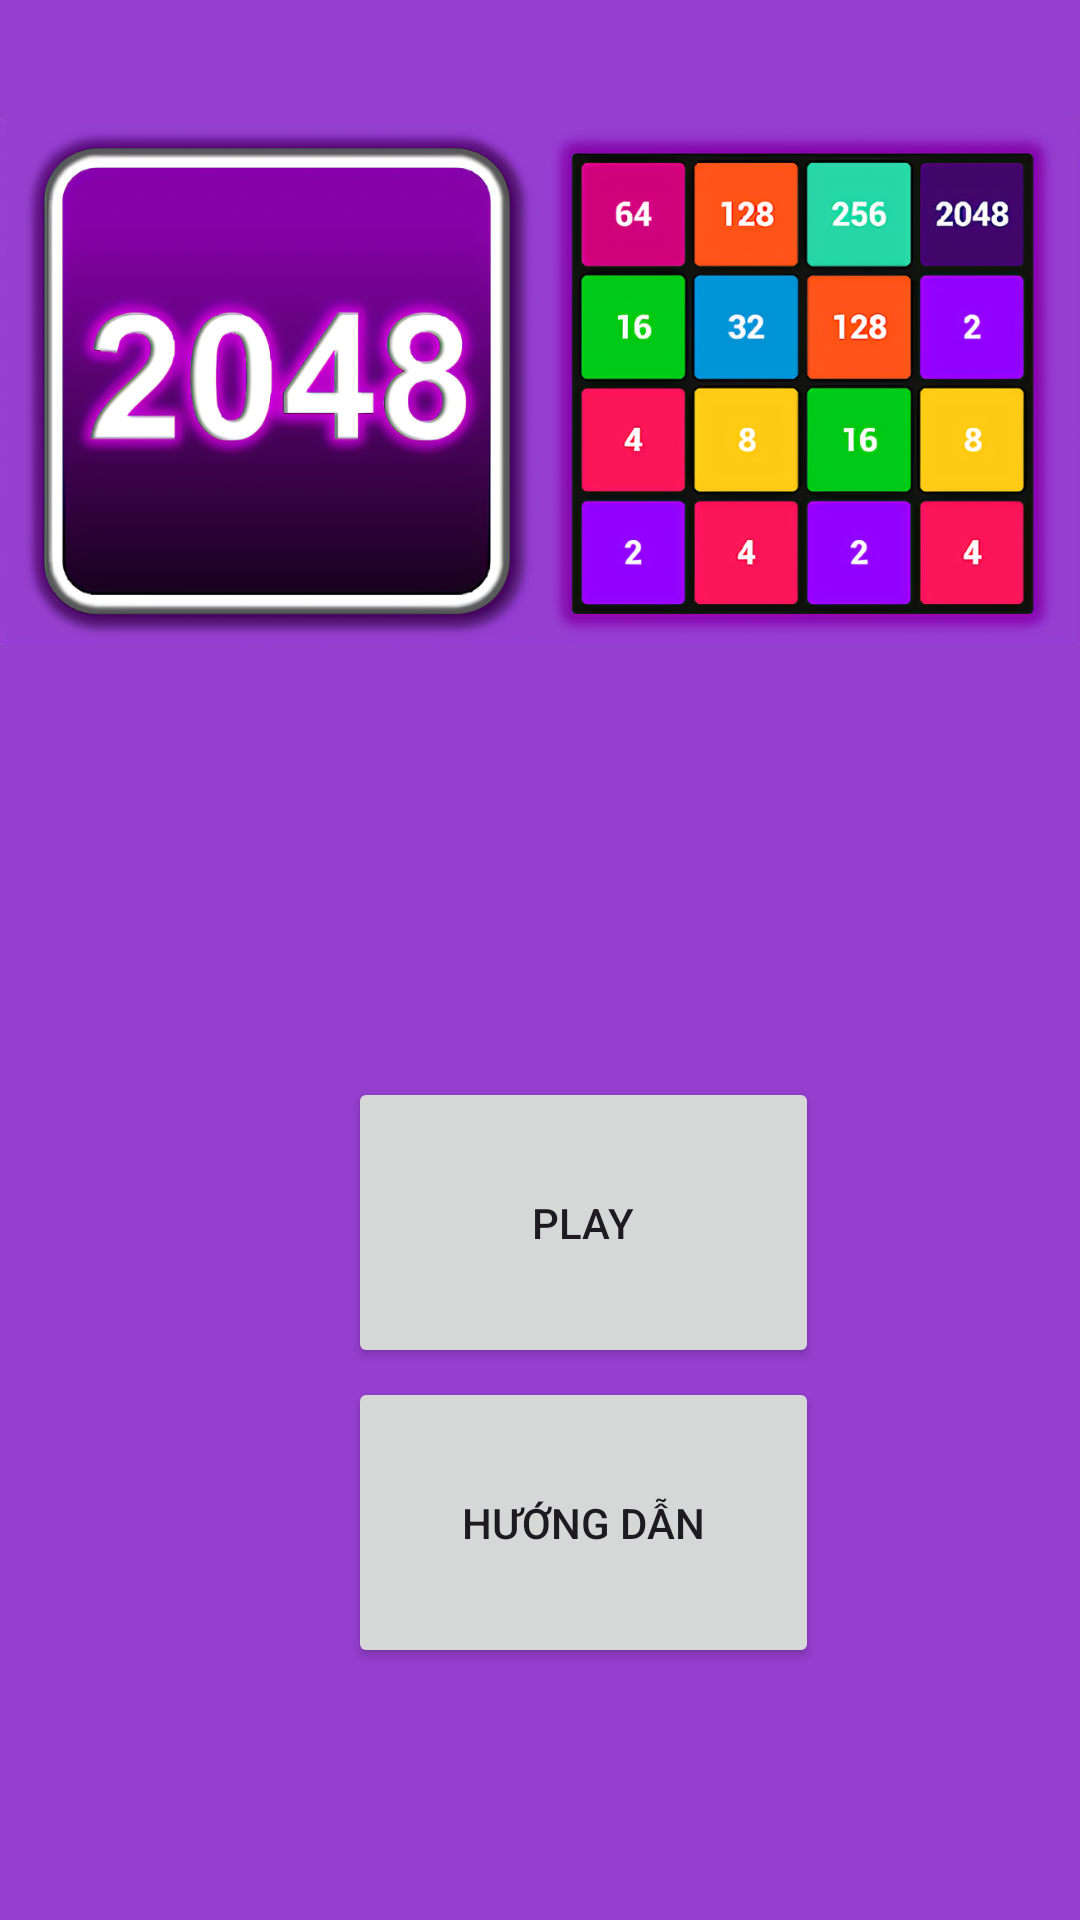

Here is an Android app screen rendered from its layout file. Give the layout XML and the strings, colors and styles it references.
<!-- AndroidManifest.xml: application theme Theme.MaTranOSo -->
<!-- res/layout/manhinhdau.xml -->
<?xml version="1.0" encoding="utf-8"?>
<androidx.constraintlayout.widget.ConstraintLayout xmlns:android="http://schemas.android.com/apk/res/android"
    xmlns:app="http://schemas.android.com/apk/res-auto"
    xmlns:tools="http://schemas.android.com/tools"
    android:layout_width="match_parent"
    android:layout_height="match_parent"
    android:background="#953FCF">
    

    <ImageView
        android:id="@+id/imageView"
        android:layout_width="wrap_content"
        android:layout_height="wrap_content"
        android:layout_marginBottom="196dp"
        app:layout_constraintBottom_toBottomOf="parent"
        app:layout_constraintStart_toStartOf="parent"
        app:srcCompat="@drawable/game1" />

    <Button
        android:id="@+id/button"
        android:layout_width="157dp"
        android:layout_height="97dp"
        android:layout_marginStart="116dp"
        android:layout_marginBottom="184dp"
        android:text="PLAY"
        app:layout_constraintBottom_toBottomOf="parent"
        app:layout_constraintStart_toStartOf="parent" />

    <Button
        android:id="@+id/btn_huong"
        android:layout_width="157dp"
        android:layout_height="97dp"
        android:layout_marginStart="116dp"
        android:layout_marginBottom="84dp"
        android:text="HƯỚNG DẪN"
        app:layout_constraintBottom_toBottomOf="parent"
        app:layout_constraintStart_toStartOf="parent" />

</androidx.constraintlayout.widget.ConstraintLayout>
<!-- resources referenced by this layout -->
<resources>
  <!-- drawable game1: png bitmap (drawable, 430966 bytes) -->
  <style name="Theme.MaTranOSo" parent="Base.Theme.MaTranOSo" />
  <style name="Base.Theme.MaTranOSo" parent="Theme.Material3.DayNight.NoActionBar">
          
          
      </style>
</resources>
